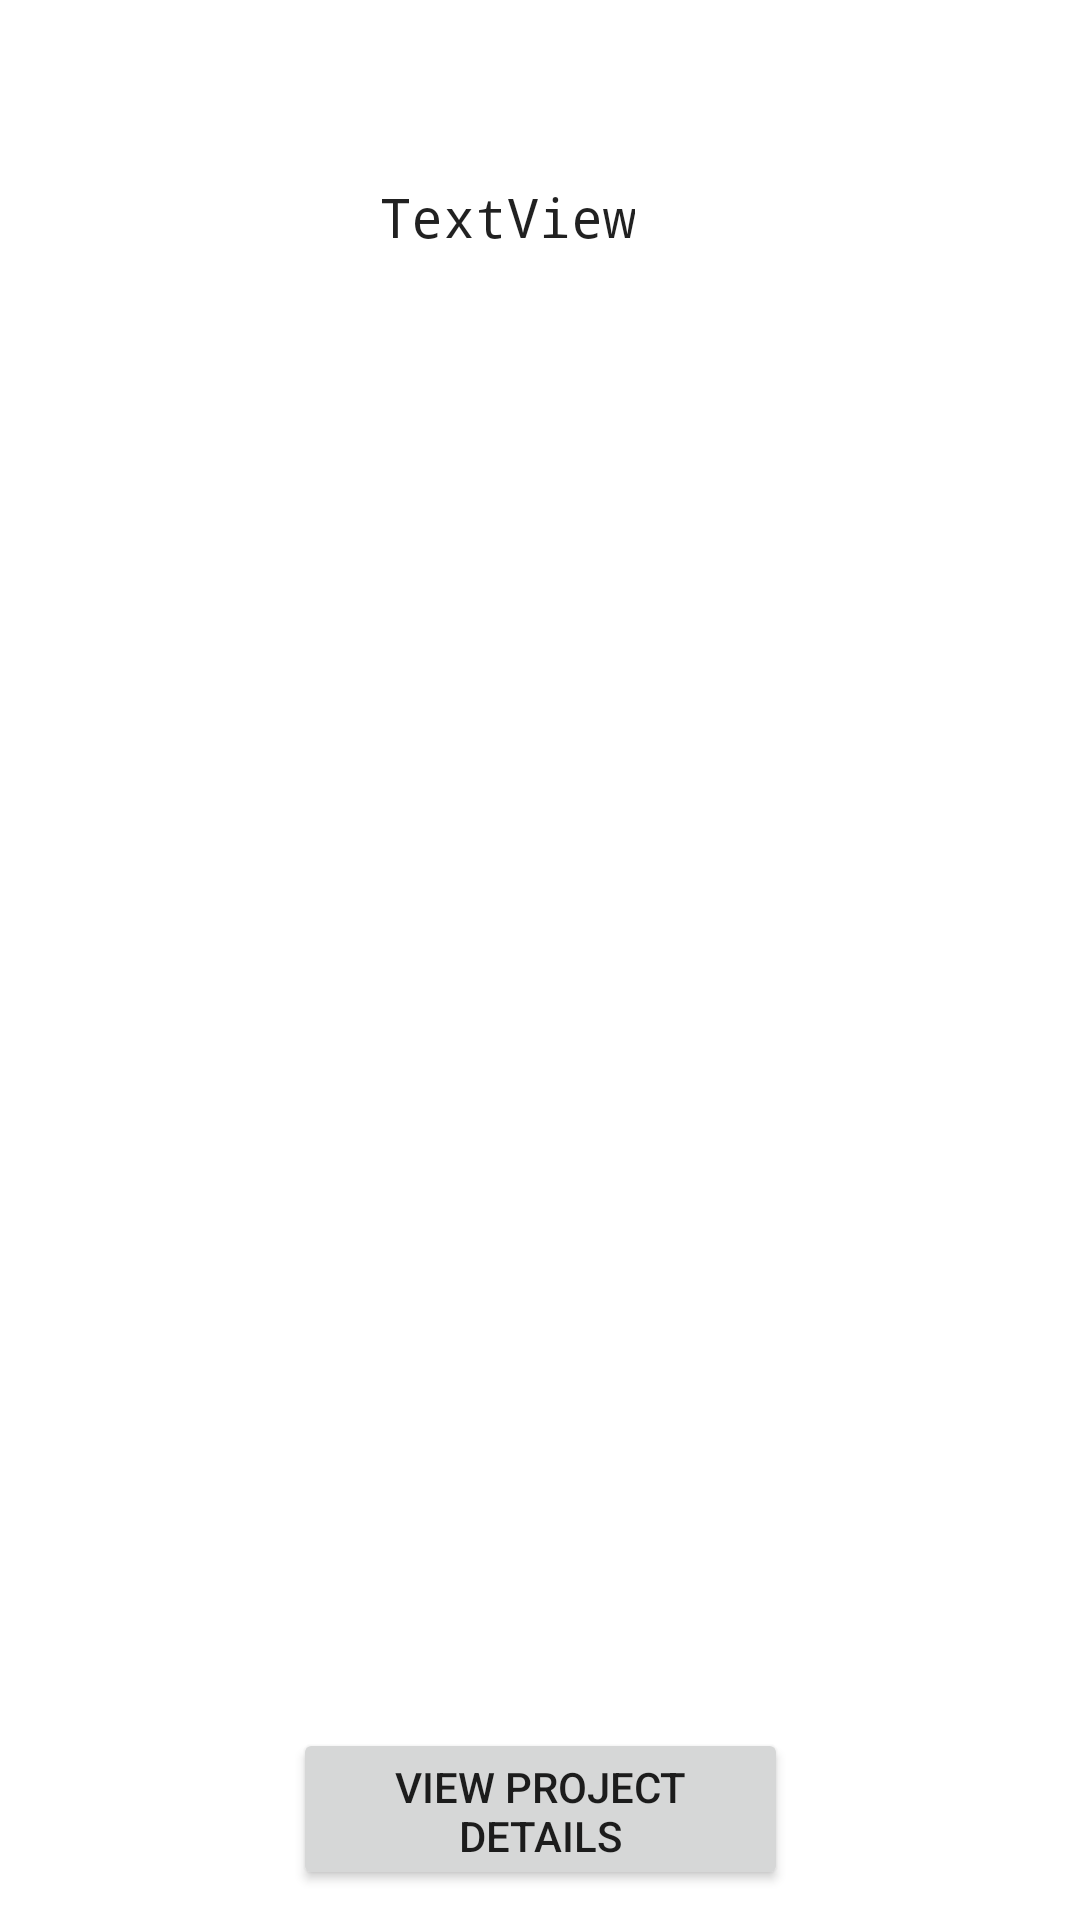

Layout XML and referenced resources for this Android screen:
<!-- AndroidManifest.xml: application theme AppTheme -->
<!-- res/layout/activity_student_home.xml -->
<?xml version="1.0" encoding="utf-8"?>
<android.support.constraint.ConstraintLayout xmlns:android="http://schemas.android.com/apk/res/android"
    xmlns:app="http://schemas.android.com/apk/res-auto"
    xmlns:tools="http://schemas.android.com/tools"
    android:layout_width="match_parent"
    android:layout_height="match_parent"
    tools:context=".StudentHome">

    <Button
        android:id="@+id/btnViewProjectDetails"
        android:layout_width="165dp"
        android:layout_height="54dp"
        android:layout_marginStart="8dp"
        android:layout_marginEnd="8dp"
        android:layout_marginBottom="10dp"
        android:text="View Project Details"
        app:layout_constraintBottom_toBottomOf="parent"
        app:layout_constraintEnd_toEndOf="parent"
        app:layout_constraintStart_toStartOf="parent" />

    <ListView
        android:id="@+id/threadList"
        style="@style/Widget.AppCompat.ListView.Menu"
        android:layout_width="395dp"
        android:layout_height="377dp"
        android:layout_marginStart="8dp"
        android:layout_marginTop="8dp"
        android:layout_marginEnd="8dp"
        android:layout_marginBottom="8dp"
        android:dividerHeight="10dp"
        app:layout_constraintBottom_toBottomOf="parent"
        app:layout_constraintEnd_toEndOf="parent"
        app:layout_constraintHorizontal_bias="0.0"
        app:layout_constraintStart_toStartOf="parent"
        app:layout_constraintTop_toTopOf="parent" />

    <TextView
        android:id="@+id/txtProjectName"
        android:layout_width="wrap_content"
        android:layout_height="36dp"
        android:layout_marginStart="68dp"
        android:layout_marginTop="60dp"
        android:layout_marginEnd="85dp"
        android:layout_marginBottom="8dp"
        android:fontFamily="monospace"
        android:text="TextView"
        android:textAppearance="@style/TextAppearance.AppCompat"
        android:textSize="18sp"
        app:layout_constraintBottom_toBottomOf="parent"
        app:layout_constraintEnd_toEndOf="parent"
        app:layout_constraintHorizontal_bias="0.479"
        app:layout_constraintStart_toStartOf="parent"
        app:layout_constraintTop_toTopOf="parent"
        app:layout_constraintVertical_bias="0.0" />
</android.support.constraint.ConstraintLayout>
<!-- resources referenced by this layout -->
<resources>

</resources>
